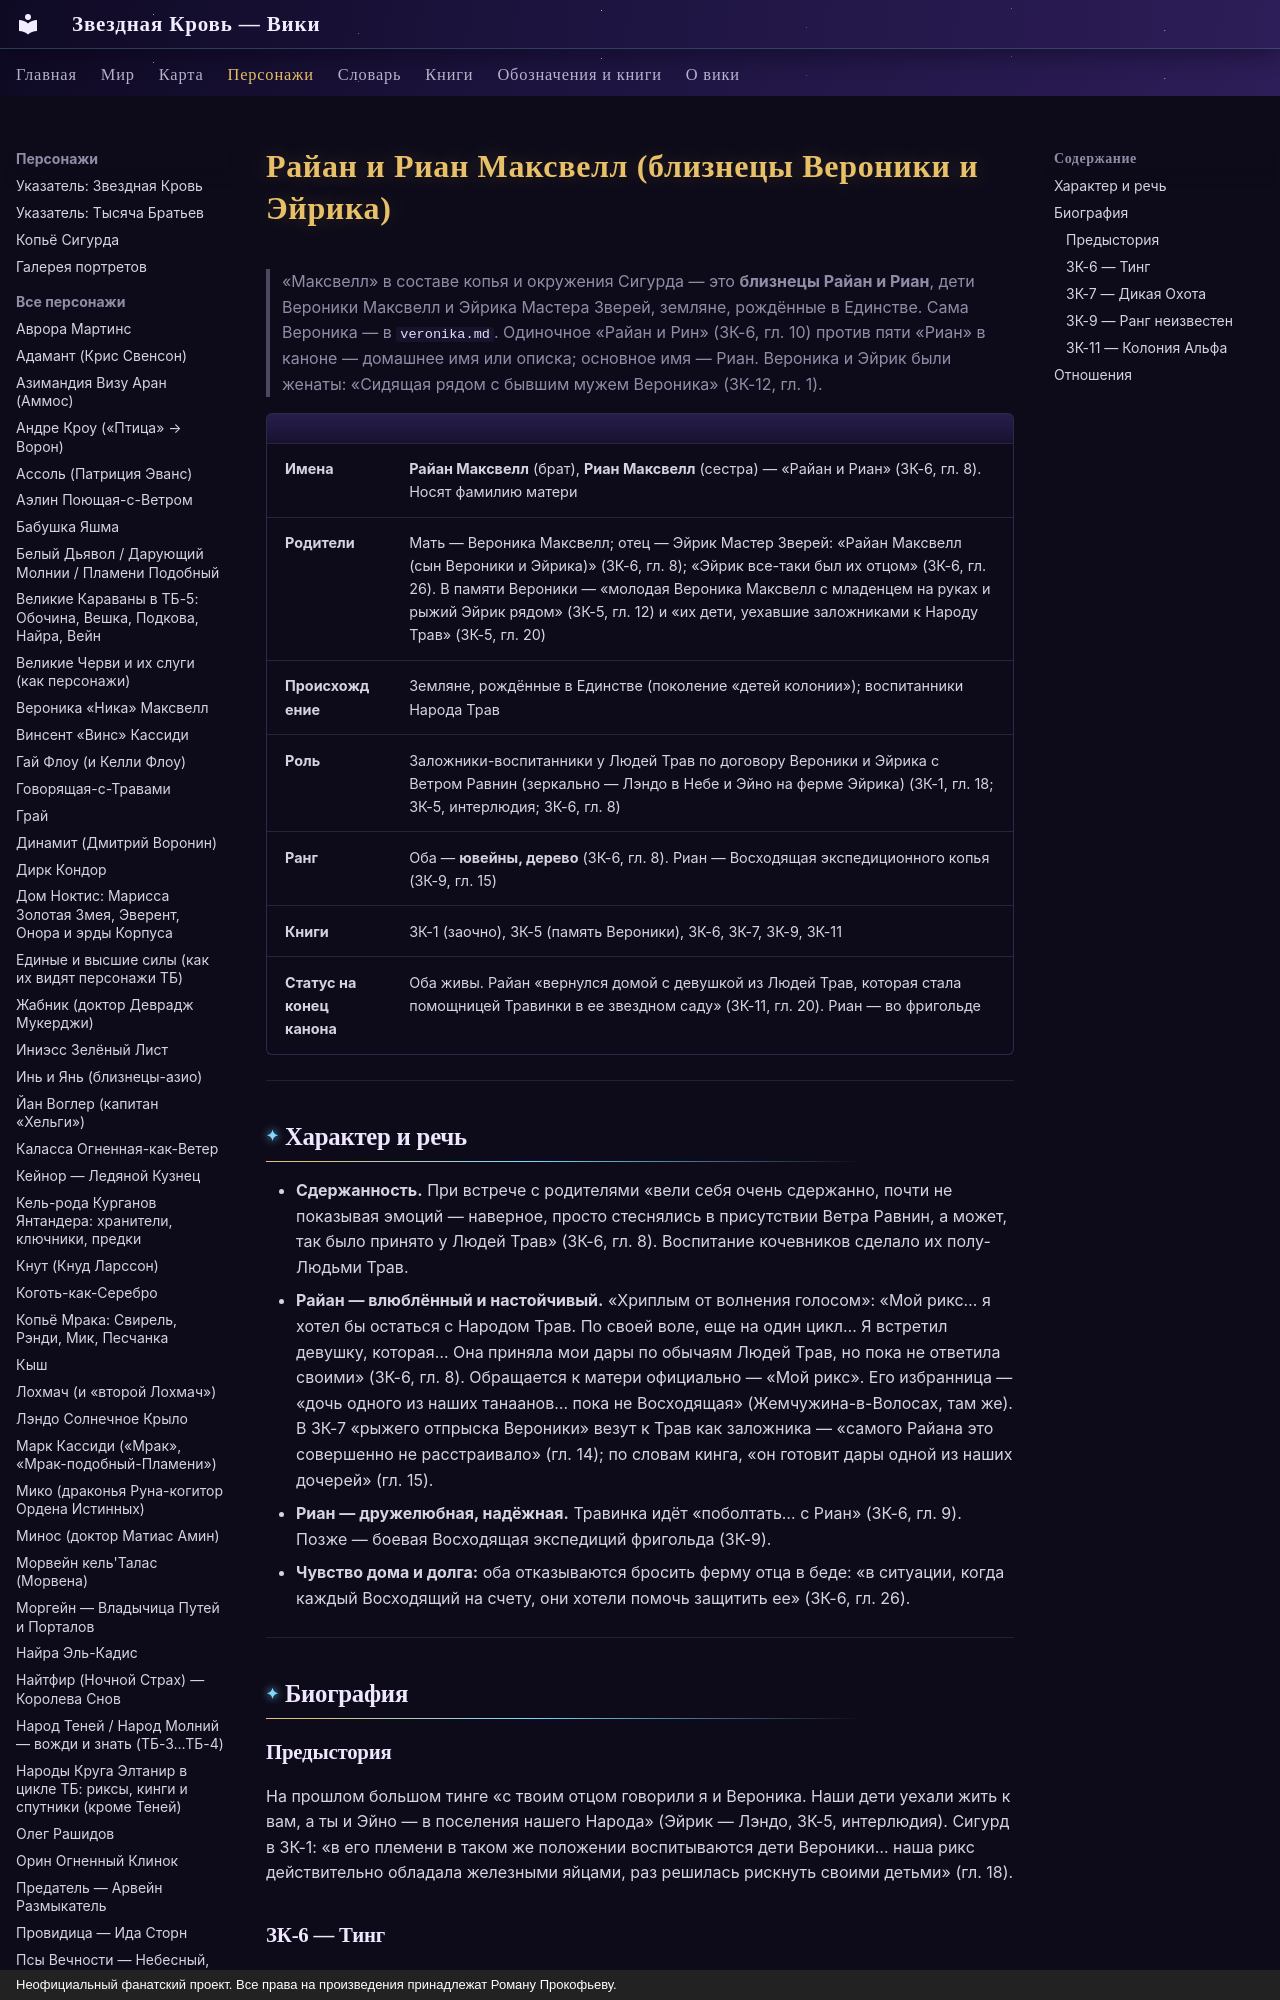

repository: evgenykzz2/Starblood · page: personazhi/maksvell/index.html · generator: mkdocs · copyright: Неофициальный фанатский проект. Все права на произведения принадлежат Роману Прокофьеву.

# Райан и Риан Максвелл (близнецы Вероники и Эйрика)

> «Максвелл» в составе копья и окружения Сигурда — это **близнецы Райан и Риан**, дети Вероники Максвелл и Эйрика Мастера Зверей, земляне, рождённые в Единстве. Сама Вероника — в `veronika.md`. Одиночное «Райан и Рин» (ЗК-6, гл. 10) против пяти «Риан» в каноне — домашнее имя или описка; основное имя — Риан. Вероника и Эйрик были женаты: «Сидящая рядом с бывшим мужем Вероника» (ЗК-12, гл. 1).

| | |
|---|---|
| **Имена** | **Райан Максвелл** (брат), **Риан Максвелл** (сестра) — «Райан и Риан» (ЗК-6, гл. 8). Носят фамилию матери |
| **Родители** | Мать — Вероника Максвелл; отец — Эйрик Мастер Зверей: «Райан Максвелл (сын Вероники и Эйрика)» (ЗК-6, гл. 8); «Эйрик все-таки был их отцом» (ЗК-6, гл. 26). В памяти Вероники — «молодая Вероника Максвелл с младенцем на руках и рыжий Эйрик рядом» (ЗК-5, гл. 12) и «их дети, уехавшие заложниками к Народу Трав» (ЗК-5, гл. 20) |
| **Происхождение** | Земляне, рождённые в Единстве (поколение «детей колонии»); воспитанники Народа Трав |
| **Роль** | Заложники-воспитанники у Людей Трав по договору Вероники и Эйрика с Ветром Равнин (зеркально — Лэндо в Небе и Эйно на ферме Эйрика) (ЗК-1, гл. 18; ЗК-5, интерлюдия; ЗК-6, гл. 8) |
| **Ранг** | Оба — **ювейны, дерево** (ЗК-6, гл. 8). Риан — Восходящая экспедиционного копья (ЗК-9, гл. 15) |
| **Книги** | ЗК-1 (заочно), ЗК-5 (память Вероники), ЗК-6, ЗК-7, ЗК-9, ЗК-11 |
| **Статус на конец канона** | Оба живы. Райан «вернулся домой с девушкой из Людей Трав, которая стала помощницей Травинки в ее звездном саду» (ЗК-11, гл. 20). Риан — во фригольде |


---

## Характер и речь

- **Сдержанность.** При встрече с родителями «вели себя очень сдержанно, почти не показывая эмоций — наверное, просто стеснялись в присутствии Ветра Равнин, а может, так было принято у Людей Трав» (ЗК-6, гл. 8). Воспитание кочевников сделало их полу-Людьми Трав.
- **Райан — влюблённый и настойчивый.** «Хриплым от волнения голосом»: «Мой рикс… я хотел бы остаться с Народом Трав. По своей воле, еще на один цикл… Я встретил девушку, которая… Она приняла мои дары по обычаям Людей Трав, но пока не ответила своими» (ЗК-6, гл. 8). Обращается к матери официально — «Мой рикс». Его избранница — «дочь одного из наших танаанов… пока не Восходящая» (Жемчужина-в-Волосах, там же). В ЗК-7 «рыжего отпрыска Вероники» везут к Трав как заложника — «самого Райана это совершенно не расстраивало» (гл. 14); по словам кинга, «он готовит дары одной из наших дочерей» (гл. 15).
- **Риан — дружелюбная, надёжная.** Травинка идёт «поболтать… с Риан» (ЗК-6, гл. 9). Позже — боевая Восходящая экспедиций фригольда (ЗК-9).
- **Чувство дома и долга:** оба отказываются бросить ферму отца в беде: «в ситуации, когда каждый Восходящий на счету, они хотели помочь защитить ее» (ЗК-6, гл. 26).

---

## Биография
